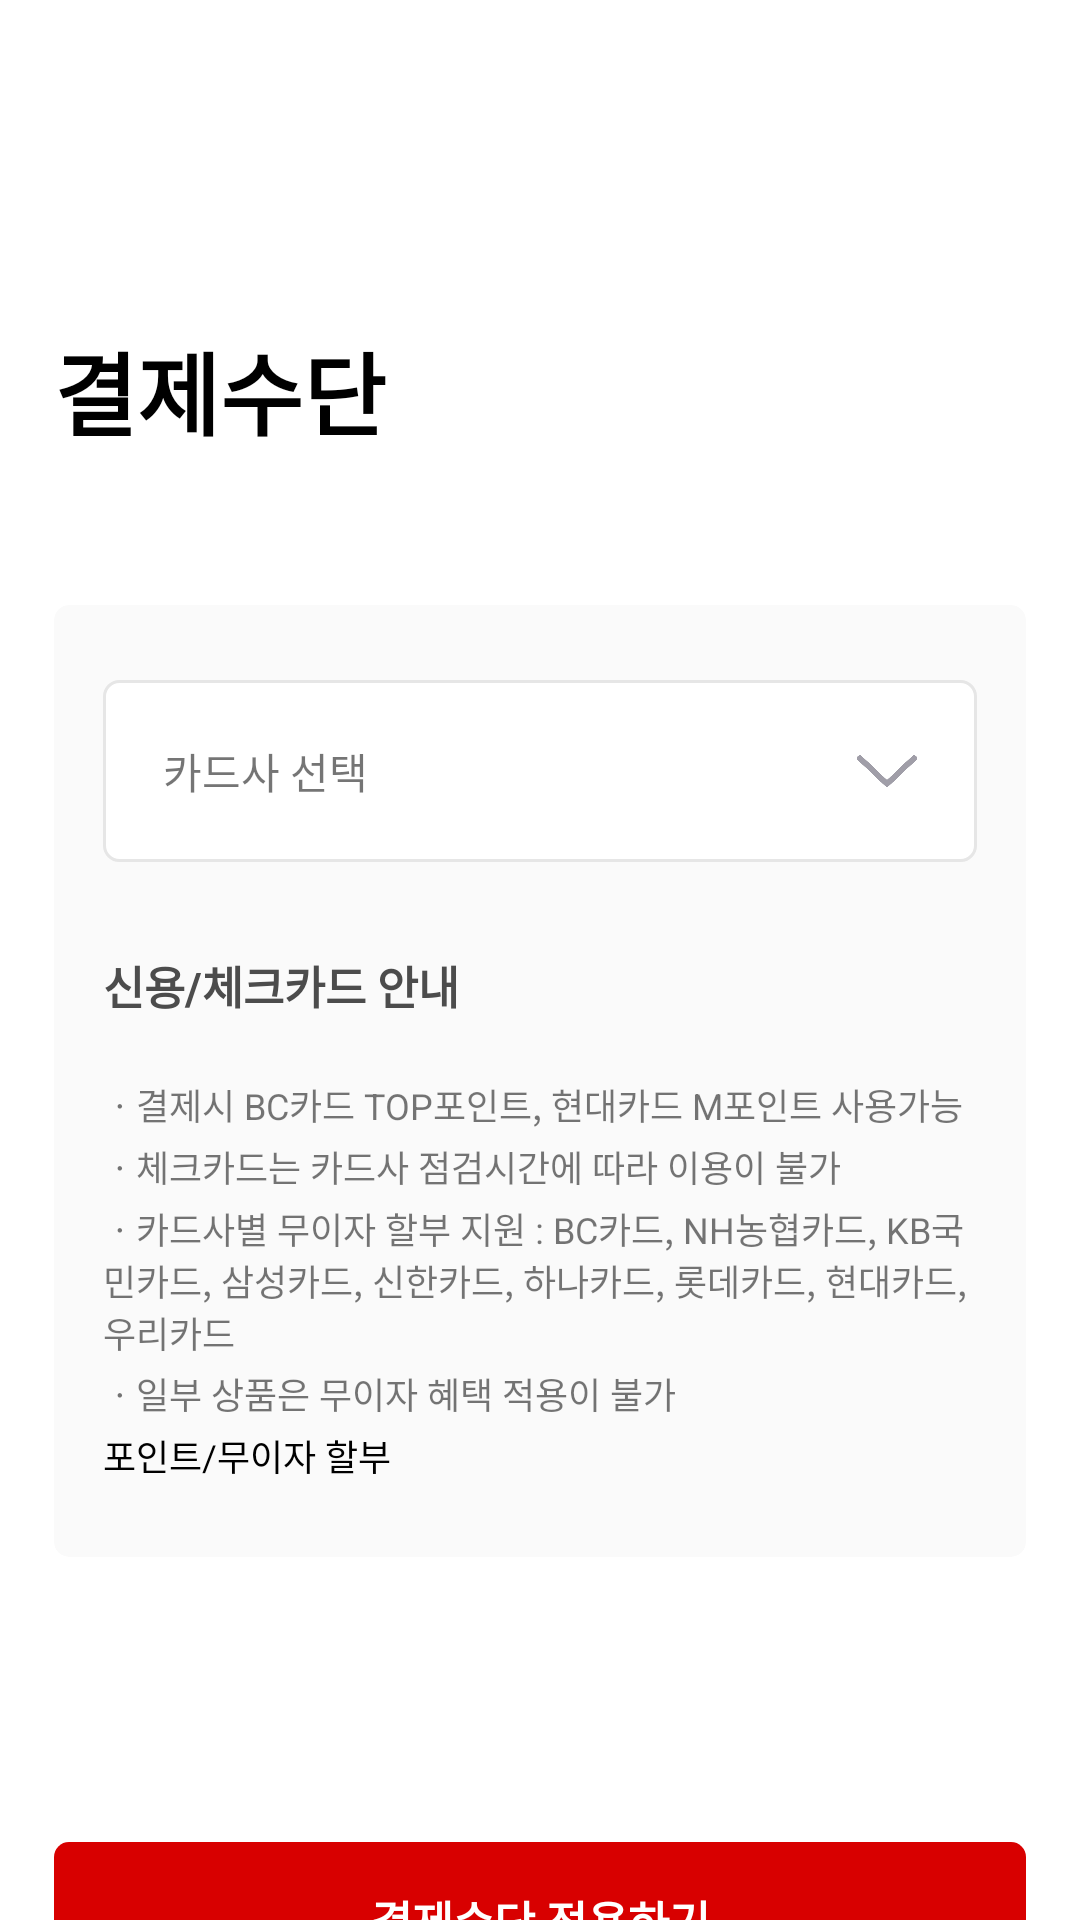

This screen was rendered from an Android layout file. Write that file and the resources it references.
<!-- AndroidManifest.xml: application theme Theme.RisingTest -->
<!-- res/layout/fragment_choose_how_to_pay.xml -->
<?xml version="1.0" encoding="utf-8"?>
<layout xmlns:android="http://schemas.android.com/apk/res/android"
    xmlns:app="http://schemas.android.com/apk/res-auto"
    xmlns:tools="http://schemas.android.com/tools">

    <androidx.constraintlayout.widget.ConstraintLayout
        android:layout_width="match_parent"
        android:layout_height="match_parent">

        <ScrollView
            android:layout_width="match_parent"
            android:layout_height="0dp"
            app:layout_constraintBottom_toBottomOf="parent"
            app:layout_constraintTop_toBottomOf="@id/choose_pay_toolbar"
            android:fillViewport="true">

            <androidx.constraintlayout.widget.ConstraintLayout
                android:layout_width="match_parent"
                android:layout_height="match_parent">

                <LinearLayout
                    android:id="@+id/linear"
                    android:layout_width="0dp"
                    android:layout_height="match_parent"
                    android:orientation="vertical"
                    app:layout_constraintLeft_toLeftOf="parent"
                    app:layout_constraintRight_toRightOf="parent"
                    app:layout_constraintTop_toTopOf="parent"
                    app:layout_constraintWidth_percent="0.9">

                    <TextView
                        android:id="@+id/choose_how_title"
                        android:layout_width="wrap_content"
                        android:layout_height="wrap_content"
                        android:layout_marginTop="10dp"
                        android:text="결제수단"
                        android:textColor="@color/black"
                        android:textSize="30sp"
                        android:textStyle="bold"
                        app:layout_constraintLeft_toLeftOf="parent"
                        app:layout_constraintTop_toTopOf="parent" />

                    <androidx.recyclerview.widget.RecyclerView
                        android:id="@+id/choose_how_rv"
                        android:layout_width="match_parent"
                        android:layout_height="wrap_content"
                        android:orientation="vertical"
                        app:layoutManager="androidx.recyclerview.widget.GridLayoutManager"
                        app:layout_constraintTop_toBottomOf="@id/choose_how_title"
                        app:spanCount="2"
                        tools:listitem="@layout/item_choose_how_to_pay"
                        android:layout_marginTop="30dp" />

                    <com.google.android.material.card.MaterialCardView
                        android:layout_width="match_parent"
                        android:layout_height="wrap_content"
                        app:cardCornerRadius="5dp"
                        app:cardElevation="0dp"
                        app:cardBackgroundColor="#FAFAFA"
                        android:layout_marginTop="20dp">

                        <androidx.constraintlayout.widget.ConstraintLayout
                            android:layout_width="match_parent"
                            android:layout_height="match_parent">

                            <androidx.constraintlayout.widget.ConstraintLayout
                                android:id="@+id/choose_how_btn_choose_company"
                                android:layout_width="0dp"
                                android:layout_height="wrap_content"
                                app:layout_constraintWidth_percent="0.9"
                                android:layout_marginTop="25dp"
                                app:layout_constraintRight_toRightOf="parent"
                                app:layout_constraintLeft_toLeftOf="parent"
                                app:layout_constraintTop_toTopOf="parent"
                                android:background="@drawable/btn_upload_choose_options">

                                <TextView
                                    android:layout_width="wrap_content"
                                    android:layout_height="wrap_content"
                                    android:text="카드사 선택"
                                    android:layout_margin="20dp"
                                    app:layout_constraintTop_toTopOf="parent"
                                    app:layout_constraintBottom_toBottomOf="parent"
                                    app:layout_constraintLeft_toLeftOf="parent" />

                                <ImageView
                                    android:layout_width="20dp"
                                    android:layout_height="20dp"
                                    android:src="@drawable/icon_login_telecom_down"
                                    app:tint="@color/product_detail_tooltip_txt_color"
                                    android:layout_margin="20dp"
                                    app:layout_constraintTop_toTopOf="parent"
                                    app:layout_constraintBottom_toBottomOf="parent"
                                    app:layout_constraintRight_toRightOf="parent" />

                            </androidx.constraintlayout.widget.ConstraintLayout>

                            <LinearLayout
                                android:layout_width="0dp"
                                android:layout_height="wrap_content"
                                android:orientation="vertical"
                                android:layout_marginTop="30dp"
                                android:layout_marginBottom="25dp"
                                app:layout_constraintWidth_percent="0.9"
                                app:layout_constraintTop_toBottomOf="@id/choose_how_btn_choose_company"
                                app:layout_constraintBottom_toBottomOf="parent"
                                app:layout_constraintRight_toRightOf="parent"
                                app:layout_constraintLeft_toLeftOf="parent">

                                <TextView
                                    android:id="@+id/choose_how_txt_notion"
                                    android:layout_width="wrap_content"
                                    android:layout_height="wrap_content"
                                    android:text="신용/체크카드 안내"
                                    android:textSize="15sp"
                                    android:textStyle="bold"
                                    android:textColor="#4C4C4C"
                                    app:layout_constraintTop_toBottomOf="@id/choose_how_btn_choose_company"
                                    app:layout_constraintLeft_toLeftOf="parent" />

                                <TextView
                                    android:id="@+id/txt_notion1"
                                    android:layout_width="wrap_content"
                                    android:layout_height="wrap_content"
                                    android:textSize="12sp"
                                    android:layout_marginTop="20dp"
                                    android:text="ㆍ결제시 BC카드 TOP포인트, 현대카드 M포인트 사용가능" />

                                <TextView
                                    android:id="@+id/txt_notion2"
                                    android:layout_width="wrap_content"
                                    android:layout_height="wrap_content"
                                    android:textSize="12sp"
                                    android:layout_marginTop="3dp"
                                    android:text="ㆍ체크카드는 카드사 점검시간에 따라 이용이 불가" />

                                <TextView
                                    android:id="@+id/txt_notion3"
                                    android:layout_width="wrap_content"
                                    android:layout_height="wrap_content"
                                    android:textSize="12sp"
                                    android:layout_marginTop="3dp"
                                    android:text="ㆍ카드사별 무이자 할부 지원 : BC카드, NH농협카드, KB국민카드, 삼성카드, 신한카드, 하나카드, 롯데카드, 현대카드, 우리카드" />

                                <TextView
                                    android:id="@+id/txt_notion4"
                                    android:layout_width="wrap_content"
                                    android:layout_height="wrap_content"
                                    android:textSize="12sp"
                                    android:layout_marginTop="3dp"
                                    android:text="ㆍ일부 상품은 무이자 혜택 적용이 불가" />

                                <TextView
                                    android:id="@+id/txt_notion_info"
                                    android:layout_width="wrap_content"
                                    android:layout_height="wrap_content"
                                    android:textSize="12sp"
                                    android:layout_marginTop="3dp"
                                    android:textColor="@color/black"
                                    android:text="포인트/무이자 할부" />

                            </LinearLayout>

                        </androidx.constraintlayout.widget.ConstraintLayout>

                    </com.google.android.material.card.MaterialCardView>

                </LinearLayout>

                <LinearLayout
                    android:id="@+id/choose_how_btn_finish"
                    android:layout_width="0dp"
                    android:layout_height="wrap_content"
                    android:background="@drawable/btn_login_user_next"
                    android:layout_marginBottom="30dp"
                    android:layout_marginTop="30dp"
                    app:layout_constraintWidth_percent="0.9"
                    app:layout_constraintTop_toBottomOf="@id/linear"
                    app:layout_constraintRight_toRightOf="parent"
                    app:layout_constraintLeft_toLeftOf="parent"
                    app:layout_constraintBottom_toBottomOf="parent" >

                    <TextView
                        android:layout_width="match_parent"
                        android:layout_height="wrap_content"
                        android:text="결제수단 적용하기"
                        android:textSize="15sp"
                        android:textColor="@color/white"
                        android:textStyle="bold"
                        android:layout_gravity="center"
                        android:gravity="center"
                        android:layout_margin="15dp" />

                </LinearLayout>

            </androidx.constraintlayout.widget.ConstraintLayout>

        </ScrollView>

        <com.google.android.material.appbar.MaterialToolbar
            android:id="@+id/choose_pay_toolbar"
            android:layout_width="match_parent"
            android:layout_height="?actionBarSize"
            android:layout_marginTop="42dp"
            app:layout_constraintTop_toTopOf="parent">

            <ImageView
                android:layout_width="20dp"
                android:layout_height="20dp"
                android:src="@drawable/icon_back" />

            <ImageView
                android:layout_width="15dp"
                android:layout_height="15dp"
                android:layout_gravity="end"
                android:layout_marginRight="15dp"
                android:src="@drawable/icon_x" />

        </com.google.android.material.appbar.MaterialToolbar>

    </androidx.constraintlayout.widget.ConstraintLayout>
</layout>
<!-- res/layout/item_choose_how_to_pay.xml (included above) -->
<?xml version="1.0" encoding="utf-8"?>
<layout xmlns:android="http://schemas.android.com/apk/res/android"
    xmlns:app="http://schemas.android.com/apk/res-auto">

    <androidx.constraintlayout.widget.ConstraintLayout
        android:layout_width="wrap_content"
        android:layout_height="wrap_content" >

        <androidx.constraintlayout.widget.ConstraintLayout
            android:id="@+id/payment_background"
            android:layout_width="180dp"
            android:layout_height="80dp"
            android:background="@drawable/background_choose_pay_selected"
            android:layout_marginBottom="5dp"
            app:layout_constraintTop_toTopOf="parent"
            app:layout_constraintBottom_toBottomOf="parent"
            app:layout_constraintLeft_toLeftOf="parent"
            app:layout_constraintRight_toRightOf="parent" >

            <TextView
                android:id="@+id/payment_title"
                android:layout_width="wrap_content"
                android:layout_height="wrap_content"
                android:text="신용/체크카드"
                android:textSize="14sp"
                android:textColor="@color/black"
                android:textStyle="bold"
                android:layout_marginTop="15dp"
                android:layout_marginLeft="20dp"
                app:layout_constraintTop_toTopOf="parent"
                app:layout_constraintLeft_toLeftOf="parent" />

            <ImageView
                android:id="@+id/payment_img"
                android:layout_width="15dp"
                android:layout_height="15dp"
                android:src="@drawable/icon_upload_safepay_clicked"
                android:layout_margin="10dp"
                app:layout_constraintTop_toTopOf="parent"
                app:layout_constraintRight_toRightOf="parent" />

            <TextView
                android:id="@+id/payment_additional"
                android:layout_width="wrap_content"
                android:layout_height="wrap_content"
                android:text="무이자 할부"
                android:textSize="12sp"
                android:textColor="@color/upload_isnew_txt_selected_color"
                android:layout_margin="10dp"
                app:layout_constraintBottom_toBottomOf="parent"
                app:layout_constraintRight_toRightOf="parent" />

        </androidx.constraintlayout.widget.ConstraintLayout>

    </androidx.constraintlayout.widget.ConstraintLayout>

</layout>
<!-- resources referenced by this layout -->
<resources>
  <color name="black">#FF000000</color>
  <color name="product_detail_tooltip_txt_color">#A09EA8</color>
  <color name="upload_isnew_txt_selected_color">#C2001C</color>
  <color name="white">#FFFFFFFF</color>
  <!-- drawable background_choose_pay_selected (drawable) -->
  <?xml version="1.0" encoding="utf-8"?>
  <selector xmlns:android="http://schemas.android.com/apk/res/android">
      <item>
          <shape android:shape="rectangle">
              <corners android:radius="5dp" />
              <stroke android:width="2dp" android:color="@color/upload_isnew_txt_selected_color" />
          </shape>
      </item>
  
  </selector>
  <!-- drawable btn_login_user_next (drawable) -->
  <?xml version="1.0" encoding="utf-8"?>
  <selector xmlns:android="http://schemas.android.com/apk/res/android">
      <item>
          <shape android:shape="rectangle">
              <solid android:color="#D80000" />
              <corners android:radius="5dp" />
          </shape>
      </item>
  </selector>
  <!-- drawable btn_upload_choose_options (drawable) -->
  <?xml version="1.0" encoding="utf-8"?>
  <selector xmlns:android="http://schemas.android.com/apk/res/android">
      <item>
          <shape android:shape="rectangle">
              <solid android:color="@color/white" />
              <stroke android:color="@color/login_user_edittext_unfocused_tint"
                   android:width="1sp" />
              <corners android:radius="5dp" />
          </shape>
      </item>
  </selector>
  <!-- drawable icon_login_telecom_down: png bitmap (drawable, 15223 bytes) -->
  <!-- drawable icon_upload_safepay_clicked: png bitmap (drawable, 9173 bytes) -->
  <style name="Theme.RisingTest" parent="Theme.MaterialComponents.Light.NoActionBar">
          
          <item name="colorPrimary">#009774</item>
          <item name="colorPrimaryVariant">#88D3C5</item>
          <item name="colorOnPrimary">@android:color/transparent</item>
          
          <item name="colorSecondary">@color/teal_200</item>
          <item name="colorSecondaryVariant">@color/teal_700</item>
          <item name="colorOnSecondary">@color/black</item>
          
          <item name="android:statusBarColor" tools:targetApi="l">@android:color/transparent</item>
          <item name="android:windowLightStatusBar">true</item>
  
          <item name="windowActionBar">false</item> <item name="windowNoTitle">true</item>
  
          <item name="bottomSheetDialogTheme">@style/AppBottomSheetDialogTheme</item>
          
  
      </style>
  <color name="login_user_edittext_unfocused_tint">#E6E6E6</color>
  <color name="teal_200">#FF03DAC5</color>
  <color name="teal_700">#FF018786</color>
  <style name="AppBottomSheetDialogTheme" parent="Theme.Design.Light.BottomSheetDialog">
          <item name="bottomSheetStyle">@style/AppModalStyle</item>
      </style>
  <style name="AppModalStyle" parent="Widget.Design.BottomSheet.Modal">
          <item name="android:background">@drawable/dialog_login_start_other</item>
      </style>
  <!-- drawable dialog_login_start_other (drawable) -->
  <?xml version="1.0" encoding="utf-8"?>
  <selector xmlns:android="http://schemas.android.com/apk/res/android">
      <item>
          <shape android:shape="rectangle">
              <corners
                  android:topLeftRadius="20dp"
                  android:topRightRadius="20dp" />
              <solid android:color="@color/white" />
          </shape>
      </item>
  </selector>
</resources>
